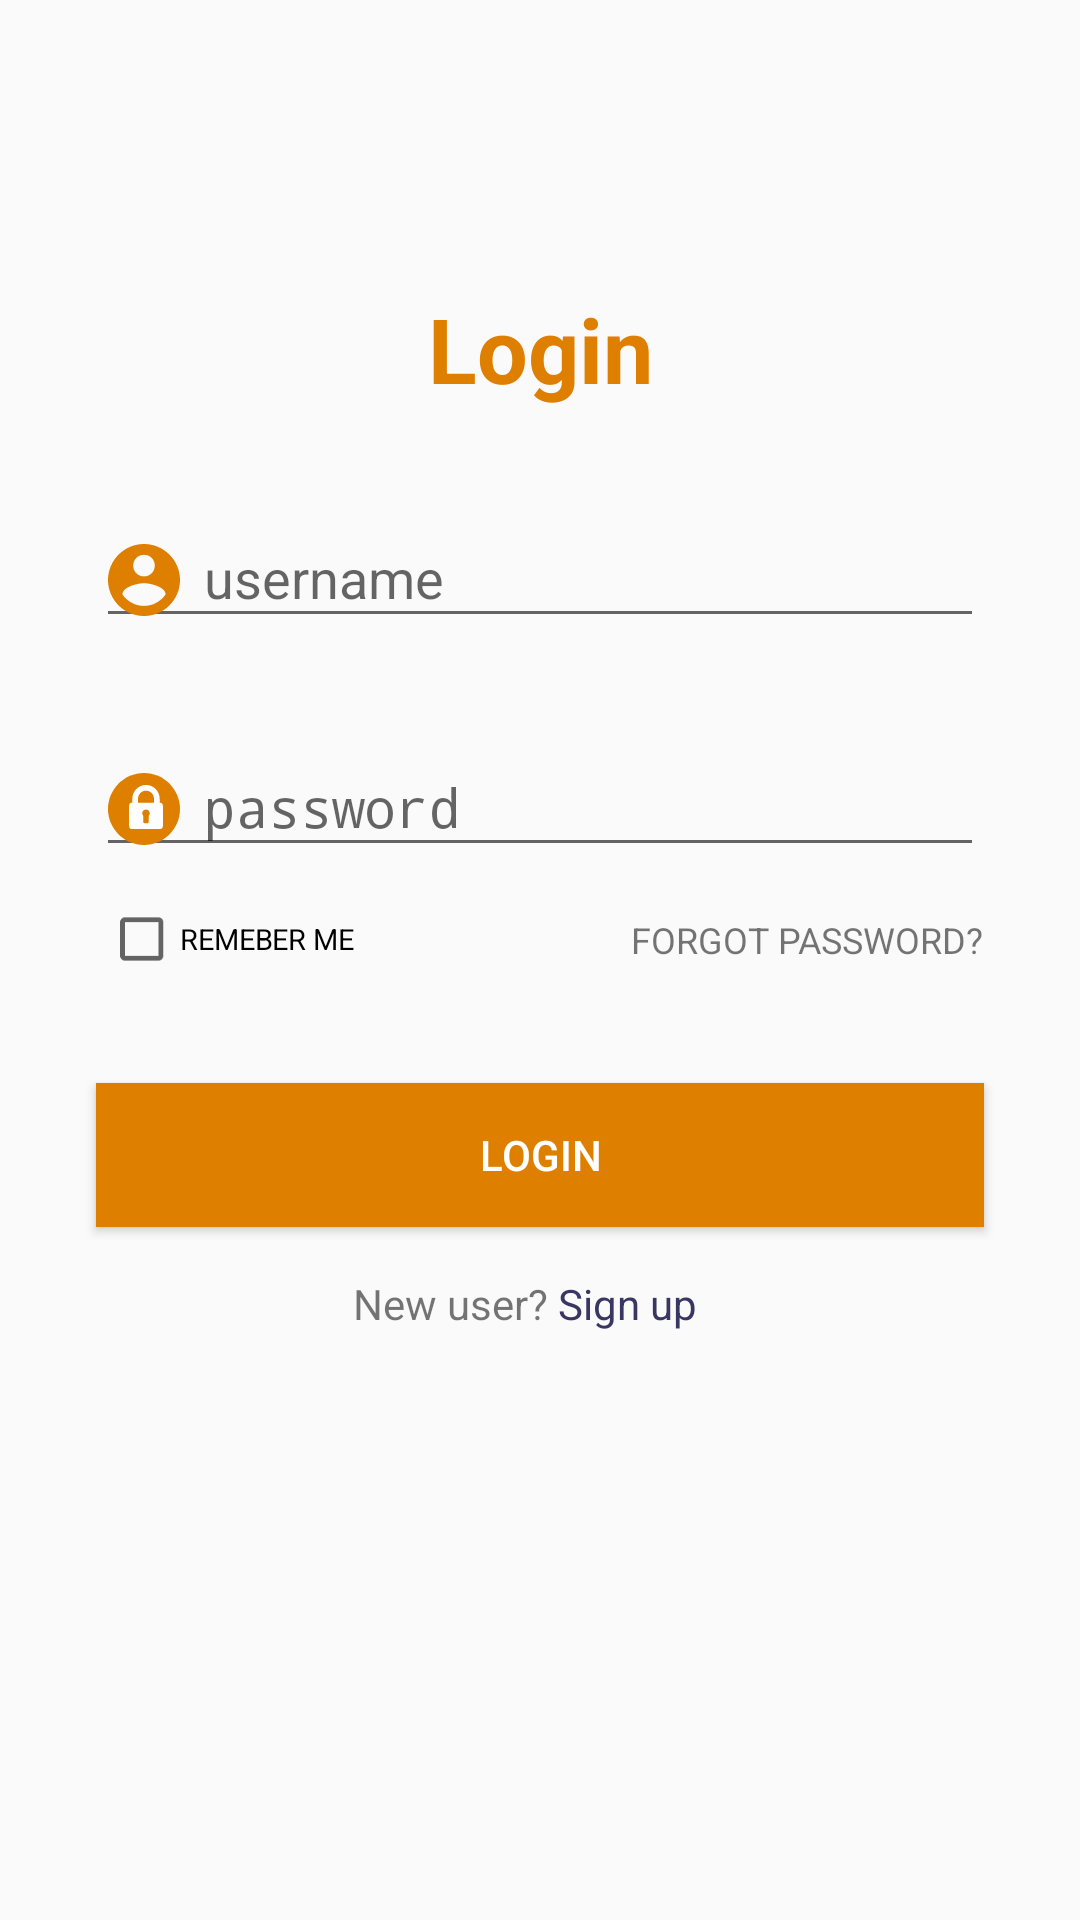

The Android layout XML behind this screen, and the referenced resources:
<!-- AndroidManifest.xml: application theme AppTheme -->
<!-- res/layout/activity_login.xml -->
<?xml version="1.0" encoding="utf-8"?>
<android.support.constraint.ConstraintLayout xmlns:android="http://schemas.android.com/apk/res/android"
    xmlns:app="http://schemas.android.com/apk/res-auto"
    xmlns:tools="http://schemas.android.com/tools"
    android:layout_width="match_parent"
    android:layout_height="match_parent"
    tools:context=".activities.LoginActivity">

    <TextView
        android:id="@+id/textView2"
        android:layout_width="wrap_content"
        android:layout_height="wrap_content"
        android:layout_marginStart="8dp"
        android:layout_marginLeft="8dp"
        android:layout_marginTop="96dp"
        android:layout_marginEnd="8dp"
        android:layout_marginRight="8dp"
        android:text="Login"
        android:textColor="@color/colorPrimaryDark"
        android:textSize="30sp"
        android:textStyle="bold"
        app:layout_constraintEnd_toEndOf="parent"
        app:layout_constraintStart_toStartOf="parent"
        app:layout_constraintTop_toTopOf="parent" />

    <android.support.design.widget.TextInputLayout
        android:id="@+id/username_text_input"
        android:layout_width="0dp"
        android:layout_height="wrap_content"
        android:layout_marginStart="32dp"
        android:layout_marginLeft="32dp"
        android:layout_marginTop="24dp"
        android:layout_marginEnd="32dp"
        android:layout_marginRight="32dp"
        android:hint="username"
        app:layout_constraintEnd_toEndOf="parent"
        app:layout_constraintStart_toStartOf="parent"
        app:layout_constraintTop_toBottomOf="@+id/textView2">


        <EditText
            android:id="@+id/username_edit_text"
            android:layout_width="match_parent"
            android:layout_height="wrap_content"
            android:layout_weight="1"
            android:drawableLeft="@drawable/ic_username_icon"
            android:drawablePadding="8dp"
            android:ems="10"
            android:inputType="text"
            android:textColor="@color/colorPrimaryDark" />


    </android.support.design.widget.TextInputLayout>

    <android.support.design.widget.TextInputLayout
        android:id="@+id/textInputLayout"
        android:layout_width="0dp"
        android:layout_height="wrap_content"
        android:layout_marginStart="32dp"
        android:layout_marginLeft="32dp"
        android:layout_marginTop="24dp"
        android:layout_marginEnd="32dp"
        android:layout_marginRight="32dp"
        android:hint="password"
        app:layout_constraintEnd_toEndOf="parent"
        app:layout_constraintStart_toStartOf="parent"
        app:layout_constraintTop_toBottomOf="@+id/username_text_input">


        <EditText
            android:id="@+id/password_edit_text"
            android:layout_width="match_parent"
            android:layout_height="match_parent"
            android:layout_weight="1"
            android:drawableLeft="@drawable/ic_password_icon"
            android:drawablePadding="8dp"
            android:ems="10"
            android:inputType="textPassword"
            android:textColor="@color/colorPrimaryDark" />
    </android.support.design.widget.TextInputLayout>

    <CheckBox
        android:id="@+id/checkBox"
        android:layout_width="wrap_content"
        android:layout_height="wrap_content"
        android:layout_marginStart="24dp"
        android:layout_marginLeft="24dp"
        android:layout_marginTop="8dp"
        android:scaleX="0.8"
        android:scaleY="0.8"
        android:text="REMEBER ME"
        android:textSize="12sp"
        app:layout_constraintStart_toStartOf="parent"
        app:layout_constraintTop_toBottomOf="@+id/textInputLayout" />

    <TextView
        android:id="@+id/textView3"
        android:layout_width="wrap_content"
        android:layout_height="wrap_content"
        android:layout_marginTop="16dp"
        android:layout_marginEnd="32dp"
        android:layout_marginRight="32dp"
        android:text="FORGOT PASSWORD?"
        android:textSize="12sp"
        app:layout_constraintEnd_toEndOf="parent"
        app:layout_constraintTop_toBottomOf="@+id/textInputLayout" />

    <Button
        android:id="@+id/login_btn"
        android:layout_width="0dp"
        android:layout_height="wrap_content"
        android:layout_marginStart="32dp"
        android:layout_marginLeft="32dp"
        android:layout_marginTop="32dp"
        android:layout_marginEnd="32dp"
        android:layout_marginRight="32dp"
        android:background="@color/colorPrimaryDark"
        android:text="LOGIN"
        android:textColor="@android:color/background_light"
        app:layout_constraintEnd_toEndOf="parent"
        app:layout_constraintStart_toStartOf="parent"
        app:layout_constraintTop_toBottomOf="@+id/checkBox" />

    <TextView
        android:id="@+id/textView4"
        android:layout_width="wrap_content"
        android:layout_height="wrap_content"
        android:layout_marginStart="16dp"
        android:layout_marginLeft="16dp"
        android:layout_marginTop="16dp"
        android:layout_marginEnd="16dp"
        android:layout_marginRight="16dp"
        android:text="New user?"
        app:layout_constraintEnd_toEndOf="parent"
        app:layout_constraintHorizontal_bias="0.386"
        app:layout_constraintStart_toStartOf="parent"
        app:layout_constraintTop_toBottomOf="@+id/login_btn" />

    <TextView
        android:id="@+id/signup_page"
        android:layout_width="wrap_content"
        android:layout_height="wrap_content"
        android:layout_marginTop="16dp"
        android:layout_marginEnd="16dp"
        android:layout_marginRight="16dp"
        android:text=" Sign up"
        android:textColor="@color/colorAccent"
        app:layout_constraintEnd_toEndOf="parent"
        app:layout_constraintHorizontal_bias="0.0"
        app:layout_constraintStart_toEndOf="@+id/textView4"
        app:layout_constraintTop_toBottomOf="@+id/login_btn" />


</android.support.constraint.ConstraintLayout>
<!-- resources referenced by this layout -->
<resources>
  <color name="colorAccent">#393762</color>
  <color name="colorPrimaryDark">#DE7F00</color>
  <!-- drawable ic_password_icon (drawable) -->
  <vector android:height="24dp" android:viewportHeight="18"
      android:viewportWidth="18" android:width="24dp" xmlns:android="http://schemas.android.com/apk/res/android">
      <path android:fillColor="#DE7F00" android:pathData="M9,0C4.05,0 0,4.05 0,9C0,13.95 4.05,18 9,18C13.95,18 18,13.95 18,9C18,4.05 13.95,0 9,0Z"/>
      <path android:fillColor="#ffffff" android:pathData="M13.1276,7.4423H12.9133V6.4391C12.9133,4.5837 11.4409,3.0338 9.6006,3.0007C9.5503,2.9998 9.4498,2.9998 9.3995,3.0007C7.5592,3.0338 6.0868,4.5837 6.0868,6.4391V7.4423H5.8724C5.5421,7.4423 5.2727,7.7831 5.2727,8.2041V13.2355C5.2727,13.656 5.5421,14 5.8725,14H13.1276C13.4579,14 13.7274,13.656 13.7274,13.2355V8.2041C13.7274,7.7831 13.4579,7.4423 13.1276,7.4423ZM10.1797,10.7147V12.235C10.1797,12.4091 10.034,12.5564 9.8598,12.5564H9.1403C8.9661,12.5564 8.8203,12.4091 8.8203,12.235V10.7147C8.6514,10.5483 8.553,10.3183 8.553,10.0639C8.553,9.5818 8.9257,9.1675 9.3996,9.1483C9.4498,9.1463 9.5504,9.1463 9.6006,9.1483C10.0745,9.1675 10.4471,9.5818 10.4471,10.0639C10.4471,10.3183 10.3487,10.5483 10.1797,10.7147ZM11.5006,7.4423H9.6006H9.3995H7.4995V6.4391C7.4995,5.3339 8.3977,4.42 9.5,4.42C10.6023,4.42 11.5006,5.3339 11.5006,6.4391V7.4423H11.5006Z"/>
  </vector>
  <!-- drawable ic_username_icon (drawable) -->
  <vector android:height="24dp" android:viewportHeight="18"
      android:viewportWidth="18" android:width="24dp" xmlns:android="http://schemas.android.com/apk/res/android">
      <path android:fillColor="#DE7F00" android:pathData="M9,0C4.05,0 0,4.05 0,9C0,13.95 4.05,18 9,18C13.95,18 18,13.95 18,9C18,4.05 13.95,0 9,0ZM9,2.7C10.53,2.7 11.7,3.87 11.7,5.4C11.7,6.93 10.53,8.1 9,8.1C7.47,8.1 6.3,6.93 6.3,5.4C6.3,3.87 7.47,2.7 9,2.7ZM9,15.48C6.75,15.48 4.77,14.31 3.6,12.6C3.6,10.8 7.2,9.81 9,9.81C10.8,9.81 14.4,10.8 14.4,12.6C13.23,14.31 11.25,15.48 9,15.48Z"/>
  </vector>
  <style name="AppTheme" parent="Theme.AppCompat.Light.NoActionBar">
          
          <item name="colorPrimary">@color/colorPrimary</item>
          <item name="colorPrimaryDark">@color/colorPrimaryDark</item>
          <item name="colorAccent">@color/colorAccent</item>
      </style>
  <color name="colorPrimary">#EFC33B</color>
</resources>
